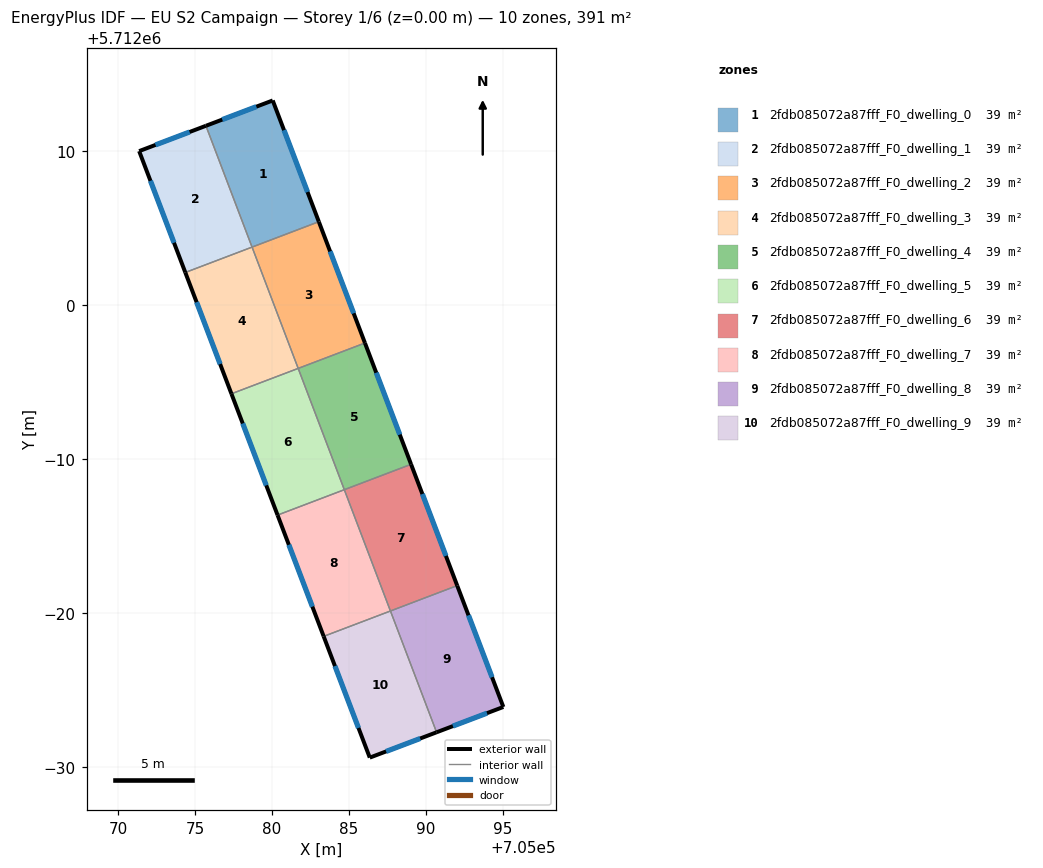
=== STOREY PLAN SPEC (per zone: floor XY polygon, exterior-wall plan segments, windows/doors) ===
zone 1: 2fdb085072a87fff_F0_dwelling_0  (39.1 m²)
  floor: (705083.05, 5712005.41) (705080.05, 5712013.29) (705075.71, 5712011.64) (705078.71, 5712003.76)
  exterior wall: (705075.71, 5712011.64) – (705080.05, 5712013.29)  [4.6 m]
    window: (705076.78, 5712012.05) – (705078.99, 5712012.89)  [3.6 m²]
  exterior wall: (705080.05, 5712013.29) – (705083.05, 5712005.41)  [8.4 m]
    window: (705080.79, 5712011.36) – (705082.32, 5712007.34)  [6.6 m²]
  interior walls: 2
zone 2: 2fdb085072a87fff_F0_dwelling_1  (39.1 m²)
  floor: (705078.71, 5712003.76) (705075.71, 5712011.64) (705071.38, 5712010.00) (705074.38, 5712002.12)
  exterior wall: (705074.38, 5712002.12) – (705071.38, 5712010.00)  [8.4 m]
    window: (705073.64, 5712004.05) – (705072.11, 5712008.07)  [6.6 m²]
  exterior wall: (705071.38, 5712010.00) – (705075.71, 5712011.64)  [4.6 m]
    window: (705072.44, 5712010.40) – (705074.65, 5712011.24)  [3.6 m²]
  interior walls: 2
zone 3: 2fdb085072a87fff_F0_dwelling_2  (39.1 m²)
  floor: (705086.05, 5711997.53) (705083.05, 5712005.41) (705078.71, 5712003.76) (705081.71, 5711995.88)
  exterior wall: (705083.05, 5712005.41) – (705086.05, 5711997.53)  [8.4 m]
    window: (705083.78, 5712003.49) – (705085.31, 5711999.46)  [6.6 m²]
  interior walls: 3
zone 4: 2fdb085072a87fff_F0_dwelling_3  (39.1 m²)
  floor: (705081.71, 5711995.88) (705078.71, 5712003.76) (705074.38, 5712002.12) (705077.37, 5711994.24)
  exterior wall: (705077.37, 5711994.24) – (705074.38, 5712002.12)  [8.4 m]
    window: (705076.64, 5711996.17) – (705075.11, 5712000.19)  [6.6 m²]
  interior walls: 3
zone 5: 2fdb085072a87fff_F0_dwelling_4  (39.1 m²)
  floor: (705089.04, 5711989.66) (705086.05, 5711997.53) (705081.71, 5711995.88) (705084.70, 5711988.01)
  exterior wall: (705086.05, 5711997.53) – (705089.04, 5711989.66)  [8.4 m]
    window: (705086.78, 5711995.61) – (705088.31, 5711991.58)  [6.6 m²]
  interior walls: 3
zone 6: 2fdb085072a87fff_F0_dwelling_5  (39.1 m²)
  floor: (705084.70, 5711988.01) (705081.71, 5711995.88) (705077.37, 5711994.24) (705080.37, 5711986.36)
  exterior wall: (705080.37, 5711986.36) – (705077.37, 5711994.24)  [8.4 m]
    window: (705079.63, 5711988.29) – (705078.11, 5711992.31)  [6.6 m²]
  interior walls: 3
zone 7: 2fdb085072a87fff_F0_dwelling_6  (39.1 m²)
  floor: (705092.04, 5711981.78) (705089.04, 5711989.66) (705084.70, 5711988.01) (705087.70, 5711980.13)
  exterior wall: (705089.04, 5711989.66) – (705092.04, 5711981.78)  [8.4 m]
    window: (705089.77, 5711987.73) – (705091.30, 5711983.71)  [6.6 m²]
  interior walls: 3
zone 8: 2fdb085072a87fff_F0_dwelling_7  (39.1 m²)
  floor: (705087.70, 5711980.13) (705084.70, 5711988.01) (705080.37, 5711986.36) (705083.36, 5711978.48)
  exterior wall: (705083.36, 5711978.48) – (705080.37, 5711986.36)  [8.4 m]
    window: (705082.63, 5711980.41) – (705081.10, 5711984.43)  [6.6 m²]
  interior walls: 3
zone 9: 2fdb085072a87fff_F0_dwelling_8  (39.1 m²)
  floor: (705095.03, 5711973.89) (705092.04, 5711981.78) (705087.70, 5711980.13) (705090.70, 5711972.25)
  exterior wall: (705092.04, 5711981.78) – (705095.03, 5711973.89)  [8.4 m]
    window: (705092.77, 5711979.85) – (705094.30, 5711975.82)  [6.6 m²]
  exterior wall: (705095.03, 5711973.89) – (705090.70, 5711972.25)  [4.6 m]
    window: (705093.97, 5711973.49) – (705091.76, 5711972.65)  [3.6 m²]
  interior walls: 2
zone 10: 2fdb085072a87fff_F0_dwelling_9  (39.1 m²)
  floor: (705090.70, 5711972.25) (705087.70, 5711980.13) (705083.36, 5711978.48) (705086.36, 5711970.60)
  exterior wall: (705090.70, 5711972.25) – (705086.36, 5711970.60)  [4.6 m]
    window: (705089.63, 5711971.85) – (705087.42, 5711971.01)  [3.6 m²]
  exterior wall: (705086.36, 5711970.60) – (705083.36, 5711978.48)  [8.4 m]
    window: (705085.62, 5711972.53) – (705084.10, 5711976.55)  [6.6 m²]
  interior walls: 2

=== DERIVED (storey summary) ===
Building: EU S2 Campaign
Storey: 1 of 6  (floor level z = 0.00 m)
Storey gross floor area: 391.1 m²
Zones on this storey: 10
  - 2fdb085072a87fff_F0_dwelling_0: floor 39.1 m²; exterior wall 13.1 m (39.2 m²); 2 window(s) 10.2 m²; WWR 26.1%
  - 2fdb085072a87fff_F0_dwelling_1: floor 39.1 m²; exterior wall 13.1 m (39.2 m²); 2 window(s) 10.2 m²; WWR 26.1%
  - 2fdb085072a87fff_F0_dwelling_2: floor 39.1 m²; exterior wall 8.4 m (25.3 m²); 1 window(s) 6.6 m²; WWR 26.1%
  - 2fdb085072a87fff_F0_dwelling_3: floor 39.1 m²; exterior wall 8.4 m (25.3 m²); 1 window(s) 6.6 m²; WWR 26.1%
  - 2fdb085072a87fff_F0_dwelling_4: floor 39.1 m²; exterior wall 8.4 m (25.3 m²); 1 window(s) 6.6 m²; WWR 26.1%
  - 2fdb085072a87fff_F0_dwelling_5: floor 39.1 m²; exterior wall 8.4 m (25.3 m²); 1 window(s) 6.6 m²; WWR 26.1%
  - 2fdb085072a87fff_F0_dwelling_6: floor 39.1 m²; exterior wall 8.4 m (25.3 m²); 1 window(s) 6.6 m²; WWR 26.1%
  - 2fdb085072a87fff_F0_dwelling_7: floor 39.1 m²; exterior wall 8.4 m (25.3 m²); 1 window(s) 6.6 m²; WWR 26.1%
  - 2fdb085072a87fff_F0_dwelling_8: floor 39.1 m²; exterior wall 13.1 m (39.2 m²); 2 window(s) 10.2 m²; WWR 26.1%
  - 2fdb085072a87fff_F0_dwelling_9: floor 39.1 m²; exterior wall 13.1 m (39.2 m²); 2 window(s) 10.2 m²; WWR 26.1%
Zone adjacency (shared interzone walls):
  - 2fdb085072a87fff_F0_dwelling_0 ↔ 2fdb085072a87fff_F0_dwelling_1
  - 2fdb085072a87fff_F0_dwelling_0 ↔ 2fdb085072a87fff_F0_dwelling_2
  - 2fdb085072a87fff_F0_dwelling_1 ↔ 2fdb085072a87fff_F0_dwelling_3
  - 2fdb085072a87fff_F0_dwelling_2 ↔ 2fdb085072a87fff_F0_dwelling_3
  - 2fdb085072a87fff_F0_dwelling_2 ↔ 2fdb085072a87fff_F0_dwelling_4
  - 2fdb085072a87fff_F0_dwelling_3 ↔ 2fdb085072a87fff_F0_dwelling_5
  - 2fdb085072a87fff_F0_dwelling_4 ↔ 2fdb085072a87fff_F0_dwelling_5
  - 2fdb085072a87fff_F0_dwelling_4 ↔ 2fdb085072a87fff_F0_dwelling_6
  - 2fdb085072a87fff_F0_dwelling_5 ↔ 2fdb085072a87fff_F0_dwelling_7
  - 2fdb085072a87fff_F0_dwelling_6 ↔ 2fdb085072a87fff_F0_dwelling_7
  - 2fdb085072a87fff_F0_dwelling_6 ↔ 2fdb085072a87fff_F0_dwelling_8
  - 2fdb085072a87fff_F0_dwelling_7 ↔ 2fdb085072a87fff_F0_dwelling_9
  - 2fdb085072a87fff_F0_dwelling_8 ↔ 2fdb085072a87fff_F0_dwelling_9